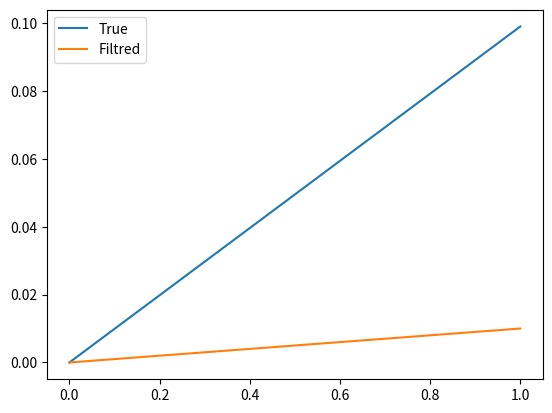

This figure's Python source: (Note: this script raises an exception after producing the figure.)
import numpy.random as rand
import math
from matplotlib import pyplot as plt
import numpy as np


#* Sampling interval
T = 0.2

def get_omega_matrix(w):
  return(np.array([
                [0, -w[0], -w[1], -w[2]],
                  [w[0], 0, w[2], -w[1]],
                  [w[1], -w[2], 0, w[0]],
                  [w[2], w[1], -w[0], 0]]))

def get_ks_matrix(q):
  return(np.array([
                   [-q[1], -q[2], -q[3]],
                   [q[0], -q[3], q[2]],
                   [q[3], q[0], -q[1]],
                   [-q[2], q[1], q[0]]])
                   )

#* Rotation matrix for q
def Q(q):
  return(np.array([
    [2 * q[0] ** 2 - 1 + 2 * q[1] ** 2, 2 * q[1] * q[2] - 2 * q[0] * q[3], 2 * q[1] * q[3] + 2 * q[0] * q[2]],
    [2 * q[1] * q[2] + 2 * q[0] * q[3], 2 * q[0] ** 2 - 1 + 2 * q[2] ** 2, 2 * q[2] * q[3] - 2 * q[0] * q[1]],
    [2 * q[1] * q[3] - 2 * q[0] * q[2], 2 * q[2] * q[3] + 2 * q[0] * q[1], 2 * q[0] ** 2 - 1 + 2 * q[3] ** 2]]))

#* Jacobi matrix for Q
def Q_J(q, g):
    return(np.array([
        np.array([
                        [4 * q[0], 2 * q[3], -2 * q[2]],
                        [-2 * q[3], 4 * q[0], 2 * q[1]],
                        [2 * q[2], -2 * q[1], 4 * q[0]]]) @ g
        , np.array([
                        [4 * q[1], 2 * q[2], 2 * q[3]],
                        [2 * q[2], 0, 2 * q[0]],
                        [2 * q[3], -2 * q[0], 0]]) @ g
        , np.array([
                        [0, 2 * q[1], -2 * q[0]],
                        [2 * q[1], 4 * q[2], 2 * q[3]],
                        [2 * q[0], 2 * q[3], 0]]) @ g
        , np.array([
                        [0, 2 * q[0], 2 * q[1]],
                        [-2 * q[0], 0, 2 * q[2]],
                        [2 * q[1], 2 * q[2], 4 * q[3]]]) @ g
            ]).T.reshape(3,4)
        )

def A(w):
  return(np.eye(4, 4) + 0.5 * get_omega_matrix(w) * T)

def B(q):
  return(T / 2 * get_ks_matrix(q))

def F_x(w):
  return(A(w))

def F_q(q):
  return(B(q))

#*Dynamic of orientation
def get_q(q, w, Q):
  return(A(w) @ q) #+ B(q) @ np.random.multivariate_normal(mean=np.zeros(3), cov=Q))

def get_y(q, g, R):
  return(Q(q).T @ g + np.random.multivariate_normal(mean=np.zeros(3), cov=R).reshape(-1, 1))

def quat_normalize(q):
  s = np.sign(q[0])
  quat_norm = np.linalg.norm(q)
  return(np.array([s * q[i] / quat_norm for i in range(4)]))

def main():
    images_root = 'imgs/{}'
    iters_num = 120

    sigma = 0.021
    mu = 0.04
    p_sigma = 0.01
    g = np.array([0,0,9.81]).reshape(3, 1)

    #* Cov matrix for moving noize
    Q_values = np.eye(3, 3) * pow(mu, 2) 
    
    #* Cov matrix for obs
    R_obs = np.eye(3, 3) * pow(sigma, 2) 

    #* Initial values
    q_i = np.array([0, 1, 0, 0]) #* orient
    y_i = np.array([0, 0, 0]) #* acc
    m_i = np.array([0, 1, 0, 0]) 
    w_i = np.array([1, 1, 0]) 
    p_i = np.eye(4, 4) * pow(p_sigma,  2)

    true_values = [list([q_i[i]]) for i in range(4)] 
    filtred_values = [list([m_i[i]]) for i in range(4)]
    last_m_i = m_i

    for i in range(iters_num):
        y_i = get_y(q_i, g, R_obs)
        q_i = quat_normalize(get_q(q_i, w_i, Q_values))

        for j in range(4):
            true_values[j].append(q_i[j])

        #* Filtration

        # Predict
        m_i_predicted = get_q(m_i, w_i, Q_values)
        p_i_predicted = F_x(w_i) @ p_i @ F_x(w_i).T + F_q(m_i) @ Q_values @ F_q(m_i).T
        
        # Correction
        S_i = Q_J(m_i_predicted, g) @ p_i_predicted @ Q_J(m_i_predicted,g).T + Q_values
        K_i = p_i_predicted @ Q_J(m_i_predicted,g).T @ np.linalg.inv(S_i)
        m_i = quat_normalize((m_i_predicted.reshape(-1, 1) + K_i @ (y_i - get_y(m_i_predicted,g, R_obs))).T[0])
        #* Update
        p_i = p_i_predicted - K_i @ S_i @ K_i.T

        for j in range(4):
            filtred_values[j].append(m_i[j])
        break

    for j in range(4):
        plt.plot(true_values[j])
        plt.plot(filtred_values[j])
        plt.legend(["True", "Filtred"])
        plt.savefig(images_root.format(f'Lab1_4_orient_{j+1}.png'))
        plt.close()


if __name__ == '__main__':
    main()